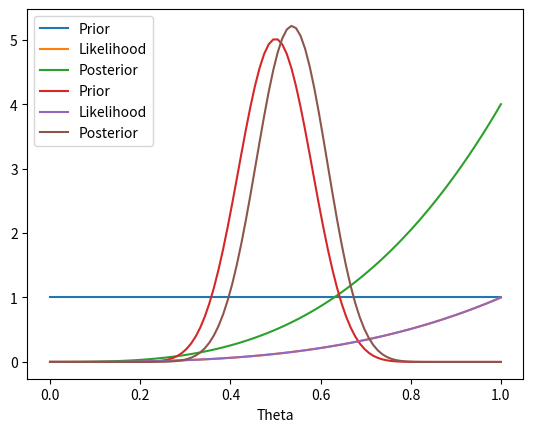

Source code (Python):
N_HEADS = 3
N_TRIALS = 3

from scipy.stats import uniform

def prior(theta):
    return uniform.pdf(theta)

from scipy.stats import binom

def likelihood(theta, y=N_HEADS, n=N_TRIALS):
    return binom.pmf(y, n, theta)

from scipy.stats import beta as beta_dist

def posterior(theta, y=N_HEADS, n=N_TRIALS):
    return beta_dist.pdf(theta, y + 1, n - y + 1)

import matplotlib.pylab as plt
import numpy as np

theta_vals = np.linspace(0, 1, 100)
prior_vals = prior(theta_vals)
likelihood_vals = likelihood(theta_vals)
posterior_vals = posterior(theta_vals)

plt.plot(theta_vals, prior_vals, label="Prior")
plt.plot(theta_vals, likelihood_vals, label="Likelihood")
plt.plot(theta_vals, posterior_vals, label="Posterior")
plt.xlabel("Theta")
plt.legend()
plt.show()

from scipy.integrate import quad

result, numerical_error = quad(posterior, 0, 0.5)
print(1.0 - result)

ALPHA = 20
BETA = 20

def new_prior(theta, alpha=ALPHA, beta=BETA):
    return beta_dist(alpha, beta).pdf(theta)

def new_posterior(theta, y=N_HEADS, n=N_TRIALS, alpha=ALPHA, beta=BETA):
    return beta_dist(y + alpha, n - y + beta).pdf(theta)

new_prior_vals = new_prior(theta_vals)
new_posterior_vals = new_posterior(theta_vals)

plt.plot(theta_vals, new_prior_vals, label="Prior")
plt.plot(theta_vals, likelihood_vals, label="Likelihood")
plt.plot(theta_vals, new_posterior_vals, label="Posterior")
plt.legend()
plt.xlabel("Theta")
plt.show()

result, numerical_error = quad(new_posterior, 0, 0.5)
print(1.0 - result)

mean = quad(
    lambda theta: theta * new_posterior(theta),
    0,
    np.inf,
)[0]

print(mean)

tolerance = 0.1
result, numerical_error = quad(new_posterior, 0.5 - tolerance, 0.5 + tolerance)
print(result)

def quantile_function(p, y=N_HEADS, n=N_TRIALS, alpha=ALPHA, beta=BETA):
    return beta_dist(y + alpha, n - y + beta).ppf(p)

print(quantile_function(0.05))
print(quantile_function(0.95))